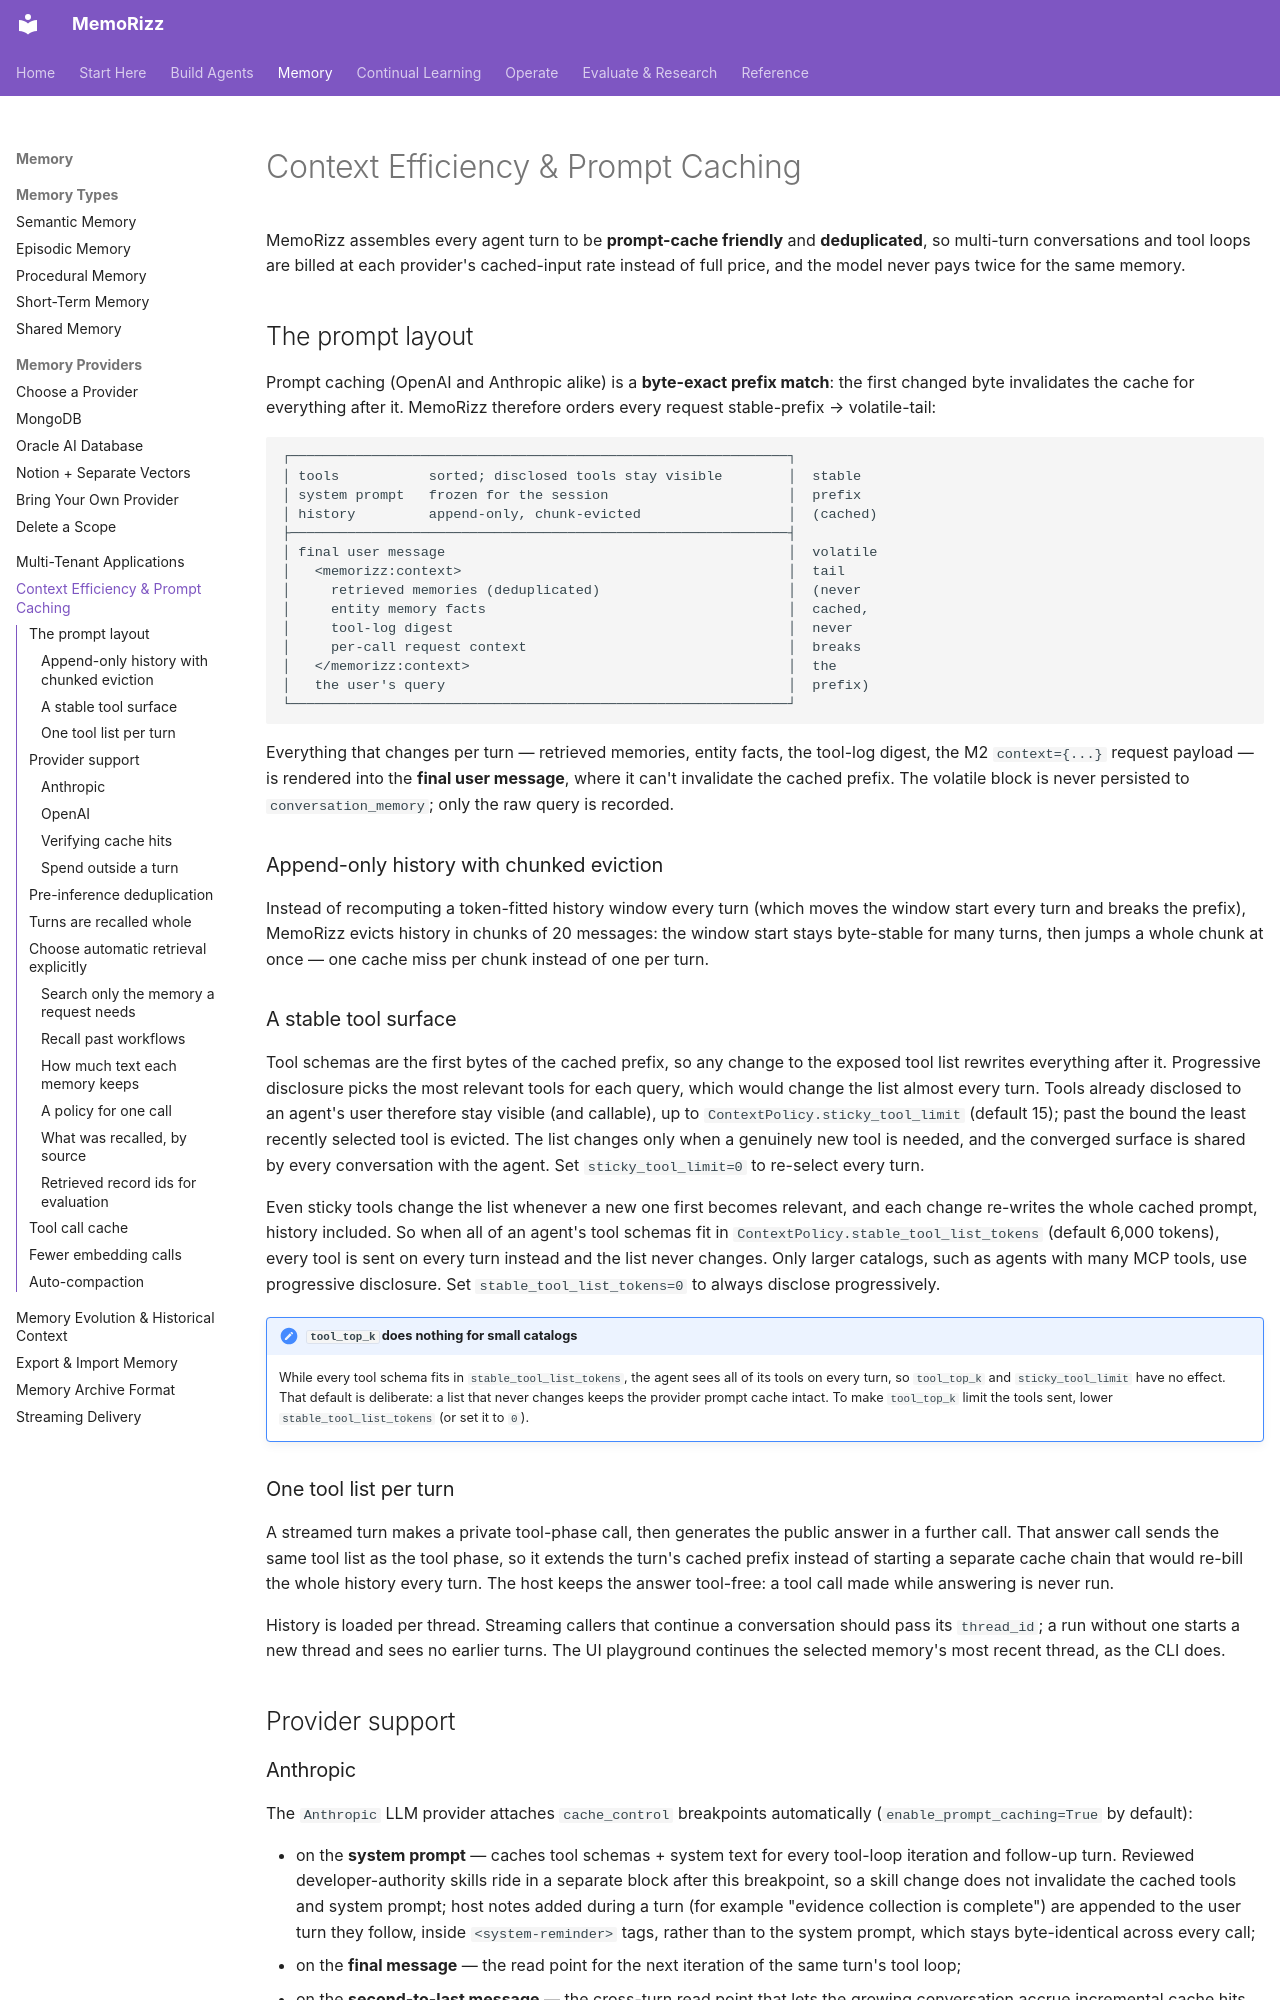

repository: RichmondAlake/memorizz · page: guides/context-efficiency/index.html · generator: mkdocs

# Context Efficiency & Prompt Caching

MemoRizz assembles every agent turn to be **prompt-cache friendly** and
**deduplicated**, so multi-turn conversations and tool loops are billed at
each provider's cached-input rate instead of full price, and the model never
pays twice for the same memory.

## The prompt layout

Prompt caching (OpenAI and Anthropic alike) is a **byte-exact prefix match**:
the first changed byte invalidates the cache for everything after it.
MemoRizz therefore orders every request stable-prefix → volatile-tail:

```
┌─────────────────────────────────────────────────────────────┐
│ tools           sorted; disclosed tools stay visible        │  stable
│ system prompt   frozen for the session                      │  prefix
│ history         append-only, chunk-evicted                  │  (cached)
├─────────────────────────────────────────────────────────────┤
│ final user message                                          │  volatile
│   <memorizz:context>                                        │  tail
│     retrieved memories (deduplicated)                       │  (never
│     entity memory facts                                     │  cached,
│     tool-log digest                                         │  never
│     per-call request context                                │  breaks
│   </memorizz:context>                                       │  the
│   the user's query                                          │  prefix)
└─────────────────────────────────────────────────────────────┘
```

Everything that changes per turn — retrieved memories, entity facts, the
tool-log digest, the M2 `context={...}` request payload — is rendered into
the **final user message**, where it can't invalidate the cached prefix.
The volatile block is never persisted to `conversation_memory`; only the raw
query is recorded.

### Append-only history with chunked eviction

Instead of recomputing a token-fitted history window every turn (which moves
the window start every turn and breaks the prefix), MemoRizz evicts history
in chunks of 20 messages: the window start stays byte-stable for many turns,
then jumps a whole chunk at once — one cache miss per chunk instead of one
per turn.

### A stable tool surface

Tool schemas are the first bytes of the cached prefix, so any change to the
exposed tool list rewrites everything after it. Progressive disclosure picks
the most relevant tools for each query, which would change the list almost
every turn. Tools already disclosed to an agent's user therefore stay
visible (and callable), up to `ContextPolicy.sticky_tool_limit` (default 15);
past the bound the least recently selected tool is evicted. The list changes
only when a genuinely new tool is needed, and the converged surface is shared
by every conversation with the agent. Set `sticky_tool_limit=0` to re-select
every turn.

Even sticky tools change the list whenever a new one first becomes relevant,
and each change re-writes the whole cached prompt, history included. So when
all of an agent's tool schemas fit in `ContextPolicy.stable_tool_list_tokens`
(default 6,000 tokens), every tool is sent on every turn instead and the list
never changes. Only larger catalogs, such as agents with many MCP tools, use
progressive disclosure. Set `stable_tool_list_tokens=0` to always disclose
progressively.

!!! note "`tool_top_k` does nothing for small catalogs"
    While every tool schema fits in `stable_tool_list_tokens`, the agent sees
    all of its tools on every turn, so `tool_top_k` and `sticky_tool_limit`
    have no effect. That default is deliberate: a list that never changes
    keeps the provider prompt cache intact. To make `tool_top_k` limit the
    tools sent, lower `stable_tool_list_tokens` (or set it to `0`).
